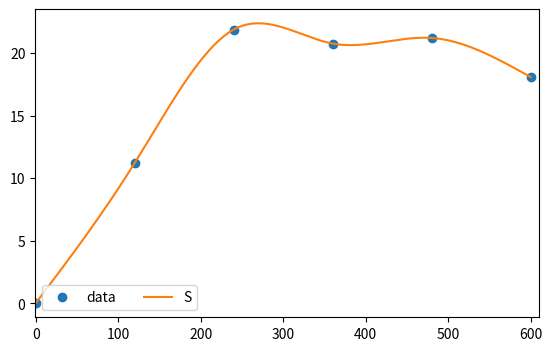

Source code (Python):
import numpy as np
from scipy.interpolate import CubicSpline, splrep, splev
from scipy import interpolate
import matplotlib.pyplot as plt

# calculate 5 natural cubic spline polynomials for 6 points
# (x,y) = (0,12) (1,14) (2,22) (3,39) (4,58) (5,77)

x = np.array([0, 120, 240, 360, 480, 600])
y = np.array([0, 11.22, 21.89, 20.77, 21.22, 18.09])

# spl = splrep(x, y, k=1)
# x_new = np.array([8, 10, 12])
# y_new = splev(x_new, spl, der=0)
#
# xs = np.arange(0, 12, .1)
# fig, ax = plt.subplots(figsize=(6.5, 4))
# ax.plot(x, y, 'o', label='data')
# ax.plot(x_new, y_new, label="S")
# ax.set_xlim(-0.5, 12)
# ax.legend(loc='lower left', ncol=2)
# plt.show()
#
# quit()

# calculate natural cubic spline polynomials
cs = CubicSpline(x, y, bc_type='natural')
# cs = interpolate.interp1d(x, y, fill_value='extrapolate')

# show values of interpolation function at x=1.25
# print('S(1.25) = ', cs(1.25))

## Aditional - find polynomial coefficients for different x regions

# if you want to print polynomial coefficients in form
# S0(0<=x<=1) = a0 + b0(x-x0) + c0(x-x0)^2 + d0(x-x0)^3
# S1(1< x<=2) = a1 + b1(x-x1) + c1(x-x1)^2 + d1(x-x1)^3
# ...
# S4(4< x<=5) = a4 + b4(x-x4) + c5(x-x4)^2 + d5(x-x4)^3
# x0 = 0; x1 = 1; x4 = 4; (start of x region interval)

# show values of a0, b0, c0, d0, a1, b1, c1, d1 ...
# cs.c

# Polynomial coefficients for 0 <= x <= 1
a0 = cs.c.item(3, 0)
b0 = cs.c.item(2, 0)
c0 = cs.c.item(1, 0)
d0 = cs.c.item(0, 0)

# Polynomial coefficients for 1 < x <= 2
a1 = cs.c.item(3, 1)
b1 = cs.c.item(2, 1)
c1 = cs.c.item(1, 1)
d1 = cs.c.item(0, 1)

# Polynomial coefficients for 1 < x <= 2
a2 = cs.c.item(3, 2)
b2 = cs.c.item(2, 2)
c2 = cs.c.item(1, 2)
d2 = cs.c.item(0, 2)

# Polynomial coefficients for 1 < x <= 2
a3 = cs.c.item(3, 3)
b3 = cs.c.item(2, 3)
c3 = cs.c.item(1, 3)
d3 = cs.c.item(0, 3)

# Polynomial coefficients for 4 < x <= 5
a4 = cs.c.item(3, 4)
b4 = cs.c.item(2, 4)
c4 = cs.c.item(1, 4)
d4 = cs.c.item(0, 4)

# Print polynomial equations for different x regions
print('S0(0<=x<=2) = ', a0, ' + ', b0, '(x-0) + ', c0, '(x-0)^2  + ', d0, '(x-0)^3')
print('S1(2< x<=4) = ', a1, ' + ', b1, '(x-2) + ', c1, '(x-2)^2  + ', d1, '(x-2)^3')
print('S2(4< x<=6) = ', a2, ' + ', b2, '(x-4) + ', c2, '(x-4)^2  + ', d2, '(x-4)^3')
print('S3(5< x<=8) = ', a3, ' + ', b3, '(x-6) + ', c3, '(x-6)^2  + ', d3, '(x-6)^3')
print('S4(8< x<=10) = ', a4, ' + ', b4, '(x-8) + ', c4, '(x-8)^2  + ', d4, '(x-8)^3')
print()
print(b0, '+ 2 *', c0, '* (t-0) + 3 *', d0, '* (t-0)^2')
print(b1, '+ 2 *', c1, '* (t-120) + 3 *', d1, '* (t-120)^2')
print(b2, '+ 2 *', c2, '* (t-240) + 3 *', d2, '* (t-240)^2')
print(b3, '+ 2 *', c3, '* (t-360) + 3 *', d3, '* (t-360)^2')
print(b4, '+ 2 *', c4, '* (t-480) + 3 *', d4, '* (t-480)^2')
# So we can calculate S(1.25) by using equation S1(1< x<=2)
# print('S(1.25) = ', a1 + b1*0.25 + c1*(0.25**2) + d1*(0.25**3))
print()
xs = np.arange(0, 600.1, .1)
# print(xs[-2], cs(xs[-2]))
# print(xs[-1], cs(xs[-1]))
print((cs(xs[-1])-cs(xs[-2]))/(xs[-1]-xs[-2]))
fig, ax = plt.subplots(figsize=(6.5, 4))
ax.plot(x, y, 'o', label='data')
ax.plot(xs, cs(xs), label="S")
ax.set_xlim(-0.5, 610)
ax.legend(loc='lower left', ncol=2)
plt.show()